Photos from the image-classification dataset "new_dataset" in the GitHub repository jgurien03/grailed-bot. Its 7 classes are: accessories, bottoms, dresses, outerwear, shoes, skirts, tops.

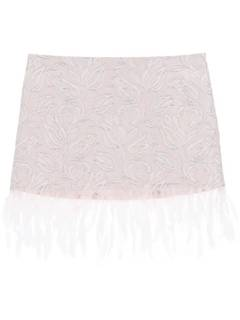
Label: skirts

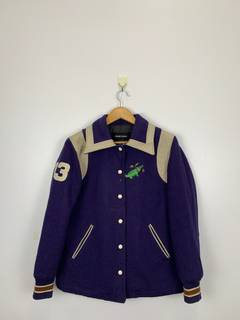
Label: outerwear

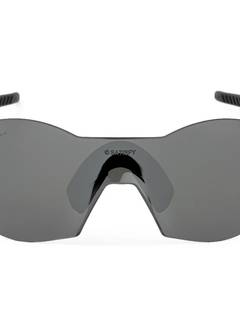
Label: accessories

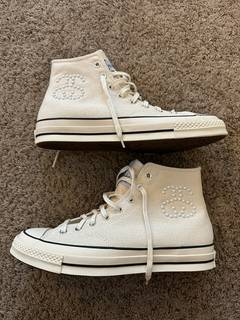
Label: shoes

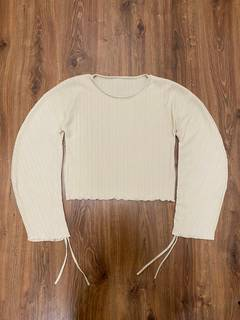
Label: tops

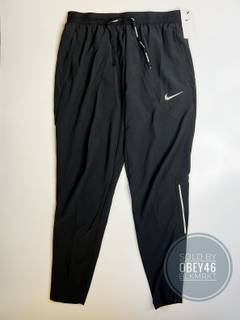
Label: bottoms
